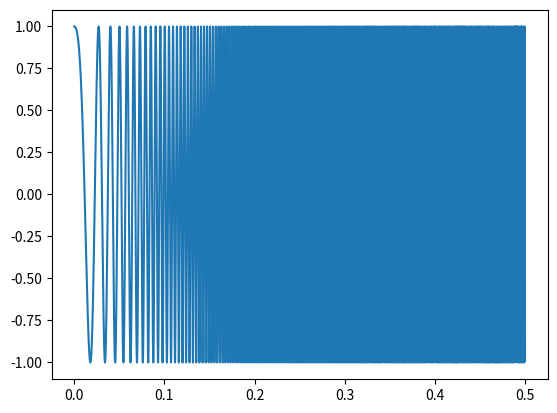

Python code for this plot: (Note: this script raises an exception after producing the figure.)
import scipy
import scipy.signal as signal
import numpy as np
import matplotlib.pyplot as plt

#finite impulse response, infinite impulse response

#均衡滤波器参数, IIR滤波器的系数为二次均衡滤波器的系数

a = np.array([1.0, -1.947463016918843, 0.9555873701383931])
b = np.array([0.9833716591860479, -1.947463016918843, 0.9722157109523452])

# 44.1kHz， 1秒的频率扫描波
t = np.arange(0, 0.5, 1/44100.0)
x= signal.chirp(t, f0=10, t1 = 0.5, f1=1000.0)

plt.plot(t, x)
plt.show()

# 直接一次计算滤波器的输出
y = signal.lfilter(b, a, x)

# 将输入信号分为50个数据一组
x2 = x.reshape((-1,50))

# 滤波器的初始状态为0， 长度是滤波器系数长度-1
z = np.zeros(max(len(a),len(b))-1, dtype=np.float)
y2 = [] # 保存输出的列表

for tx in x2:
    # 对每段信号进行滤波，并更新滤波器的状态z
    ty, z = signal.lfilter(b, a, tx, zi=z)
    # 将输出添加到输出列表中
    y2.append(ty)

# 将输出y2转换为一维数组
y2 = np.array(y2)
y2 = y2.reshape((-1,))

# 输出y和y2之间的误差
print(np.sum((y-y2)**2))

# 绘图
plt.plot(t, y, t, y2)
plt.title('wave after filter')
plt.show()

#如果将一个脉冲信号输入到滤波器中，所得到的输出被称为滤波器的其脉冲响应。
#所谓脉冲信号就是在时刻0为1，其余时刻均为0的信号。
#根据FIR滤波器的公式，FIR滤波器的脉冲响应就是滤波器的系数。
#而IIR滤波器的脉冲响应就不是很直观了，
#下面使用lfilter计算IIR滤波器的脉冲响应，其中的IIR滤波器的系数和前面的一样
impulse = np.zeros(1000, dtype=np.float)
impulse[0] = 1
#impulse 就是 脉冲信号

h = signal.lfilter(b, a, impulse)
plt.plot(h)
#二次IIR均衡器的脉冲响应
plt.show()

#将h当作FIR滤波器的系数对信号x进行滤波
y3 = signal.lfilter(h, 1, x) # FIR 模拟 IIR(二次均衡滤波器系数)
plt.plot(y3)
plt.show()


#测量足够长的脉冲响应，就可以用FIR滤波器足够精确地模拟IIR滤波器
#IIR滤波器的脉冲响应是随着滤波器长度呈指数衰减的

import scipy.signal as signal
import numpy as np
import pylab as pl

# 某个均衡滤波器的参数
a = np.array([1.0, -1.947463016918843, 0.9555873701383931])
b = np.array([0.9833716591860479, -1.947463016918843, 0.9722157109523452])

ns = range(10, 1100, 100)
err = []

for n in ns:
    # 计算脉冲响应
    impulse = np.zeros(n, dtype=np.float)
    impulse[0] = 1
    h = signal.lfilter(b, a, impulse) #IIR

    # 直接FIR滤波器的输出
    y2 = signal.lfilter(h, 1, x) #FIR

    # 输出y和y2之间的误差
    err.append(np.sum((y-y2)**2))

# 绘图
pl.figure(figsize=(8,4))
pl.semilogy(ns , err, "-o")
pl.xlabel("impulse length")
pl.ylabel("difference between FIR and IIR")
pl.show()

# FIR滤波器设计 ？？
import scipy.signal as signal
import numpy as np
import pylab as pl

num_param = 1024

def h_ideal(n, fc):
    # fc = flow/maxf
    #np.sinc = sin(pi*x)/pi*x
    return 2*fc*np.sinc(2*fc*np.arange(0, n, 1.0))  #参考上面公式

b = h_ideal(num_param, 0.25)

b_fft = np.fft.fft(b)
pl.figure(figsize=(8,3))
pl.ylabel(u"mag(dB)")
pl.plot(np.abs(b_fft)[0:int(num_param/2)])

w, h = signal.freqz(b) #  Compute the frequency response of a digital filter？什么是数字滤波器的频率响应, 对b进行了加窗运算

pl.figure(figsize=(8,3))
print("len(w):", len(w), "len(h):", len(h))
pl.plot(w/np.pi/2, np.abs(h)) # ?? w / 2 * pi， 归一化处理？
pl.xlabel(u"normalized freq T/samples")
pl.ylabel(u"mag(dB)")
pl.show()

pl.plot(w/2/np.pi, 20*np.log10(np.abs(h)))
pl.xlabel(u"normalized freq T/samples")
pl.ylabel(u"mag(dB)")
pl.show()


#显然此频率响应和理想的低通滤波器相差甚远，并且即使增加FIR滤波器的系数也没有作用。
#因为我们舍弃了n<0的那一半系数，而这些系数有着相当大的影响，
#因此只截取n>=0的部分是不够的，如果我们将n<0的那一半系数也添加进滤波器的话，得到的频率响应将会有很大的改善
def h_ideal(n, fc):
    return 2*fc*np.sinc(2*fc*np.arange(-n, n, 1.0)) # 取 -n 到 n

b = h_ideal(32, 0.25) #脉冲响应

w, h = signal.freqz(b) #  Compute the frequency response of a digital filter

pl.figure(figsize=(8,3))

pl.plot(w/2/np.pi, np.abs(h))
pl.xlabel(u"normalized freq T/samples")
pl.ylabel(u"mag")
pl.show()

pl.plot(w/2/np.pi, 20*np.log10(np.abs(h)))
pl.xlabel(u"normalized freq T/samples")
pl.ylabel(u"mag(dB)")
pl.show()


impulse = np.zeros(64, dtype=np.float)
impulse[0] = 1
#impulse 就是 脉冲信号
y = signal.lfilter(b, 1, impulse) # y 为 参数为b的FIR的脉冲响应， 也就是FIR的参数b 即：y == b
pl.plot(y)
pl.show()

pl.plot(b)
pl.show()

b_fft = scipy.fftpack.fft(b)
pl.plot(np.abs(b_fft)[0:int(len(b_fft)/2)])
pl.show()

# 用firwin设计滤波器
# 为了频率响应更好必须增加滤波器的点数，然而为了减少延时，必须减少点数，为了解决这个矛盾，我们给系数乘上一个窗函数，让它快速收敛
# firwin(N, cutoff, width=None, window='hamming')
# 其中N为滤波器的长度；cutoff为以正规化的频率；window为所使用的窗函数

import scipy.signal as signal
import numpy as np
import pylab as pl

def h_ideal(n, fc):
    return 2*fc*np.sinc(2*fc*np.arange(-n, n, 1.0))

b = h_ideal(30, 0.25) # 以fs正规化的频率
b2 = signal.firwin(len(b), 0.5) # 以fs/2正规化的频率

w, h = signal.freqz(b)
w2, h2 = signal.freqz(b2)

pl.figure(figsize=(8,6))
pl.subplot(211)
pl.plot(w/2/np.pi, 20*np.log10(np.abs(h)), label=u"h_ideal")
pl.plot(w2/2/np.pi, 20*np.log10(np.abs(h2)), label=u"firwin")
pl.xlabel(u"Normalized Freq T/sample")
pl.ylabel(u"mag(dB)")
pl.legend()
pl.subplot(212)
pl.plot(b, label=u"h_ideal")
pl.plot(b2, label=u"firwin")
pl.legend()
pl.show()


#remez函数能够帮助我们找到更优的滤波器系数
# remez(numtaps, bands, desired,
#    weight=None, Hz=1, type='bandpass', maxiter=25, grid_density=16)

# IIR滤波器设计

#脉冲
n = 1024
x = np.linspace(0, 1, n)
impulse = np.zeros(1024, dtype=np.float)
impulse[0] = 1
#impulse 就是 脉冲信号
impulse_fft = scipy.fftpack.fft(impulse)

plt.plot(x, np.abs(impulse_fft)) # 全频域
plt.show()

fc = 0.25

def h_ideal(n, fc):
    return 2*fc*np.sinc(2*fc*np.arange(-n, n, 1.0))

x = np.linspace(0, 1, 100)
y = np.zeros(len(x))
y[0:25] = 1
plt.plot(x, y)
plt.show()

y_fft = scipy.fftpack.fft(y)
plt.plot(x, np.abs(y_fft))
plt.show()

#plt.ylim(-1, 1)
plt.show()

help(signal.freqz)

